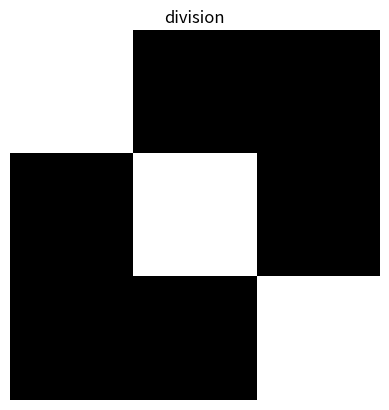

This chart was generated by the following Python code:
import numpy as np
import matplotlib.pyplot as plt

# Определяем изображения как 3x3 матрицы
images = {
    "minus": np.array([[0, 0, 0], [1, 1, 1], [0, 0, 0]]),
    "plus": np.array([[0, 1, 0], [1, 1, 1], [0, 1, 0]]),
    "dot": np.array([[0, 0, 0], [0, 1, 0], [0, 0, 0]]),
    "division": np.array([[1, 0, 0], [0, 1, 0], [0, 0, 1]])
}

# Функция для отображения и сохранения изображения
def save_image(name, image):
    plt.imshow(image, cmap='gray', vmin=0, vmax=1)
    plt.title(name)
    plt.axis('off')
    plt.savefig(f'{name}.png', bbox_inches='tight')
    plt.show()

# Создание изображений
for name, img in images.items():
    save_image(name, img)
